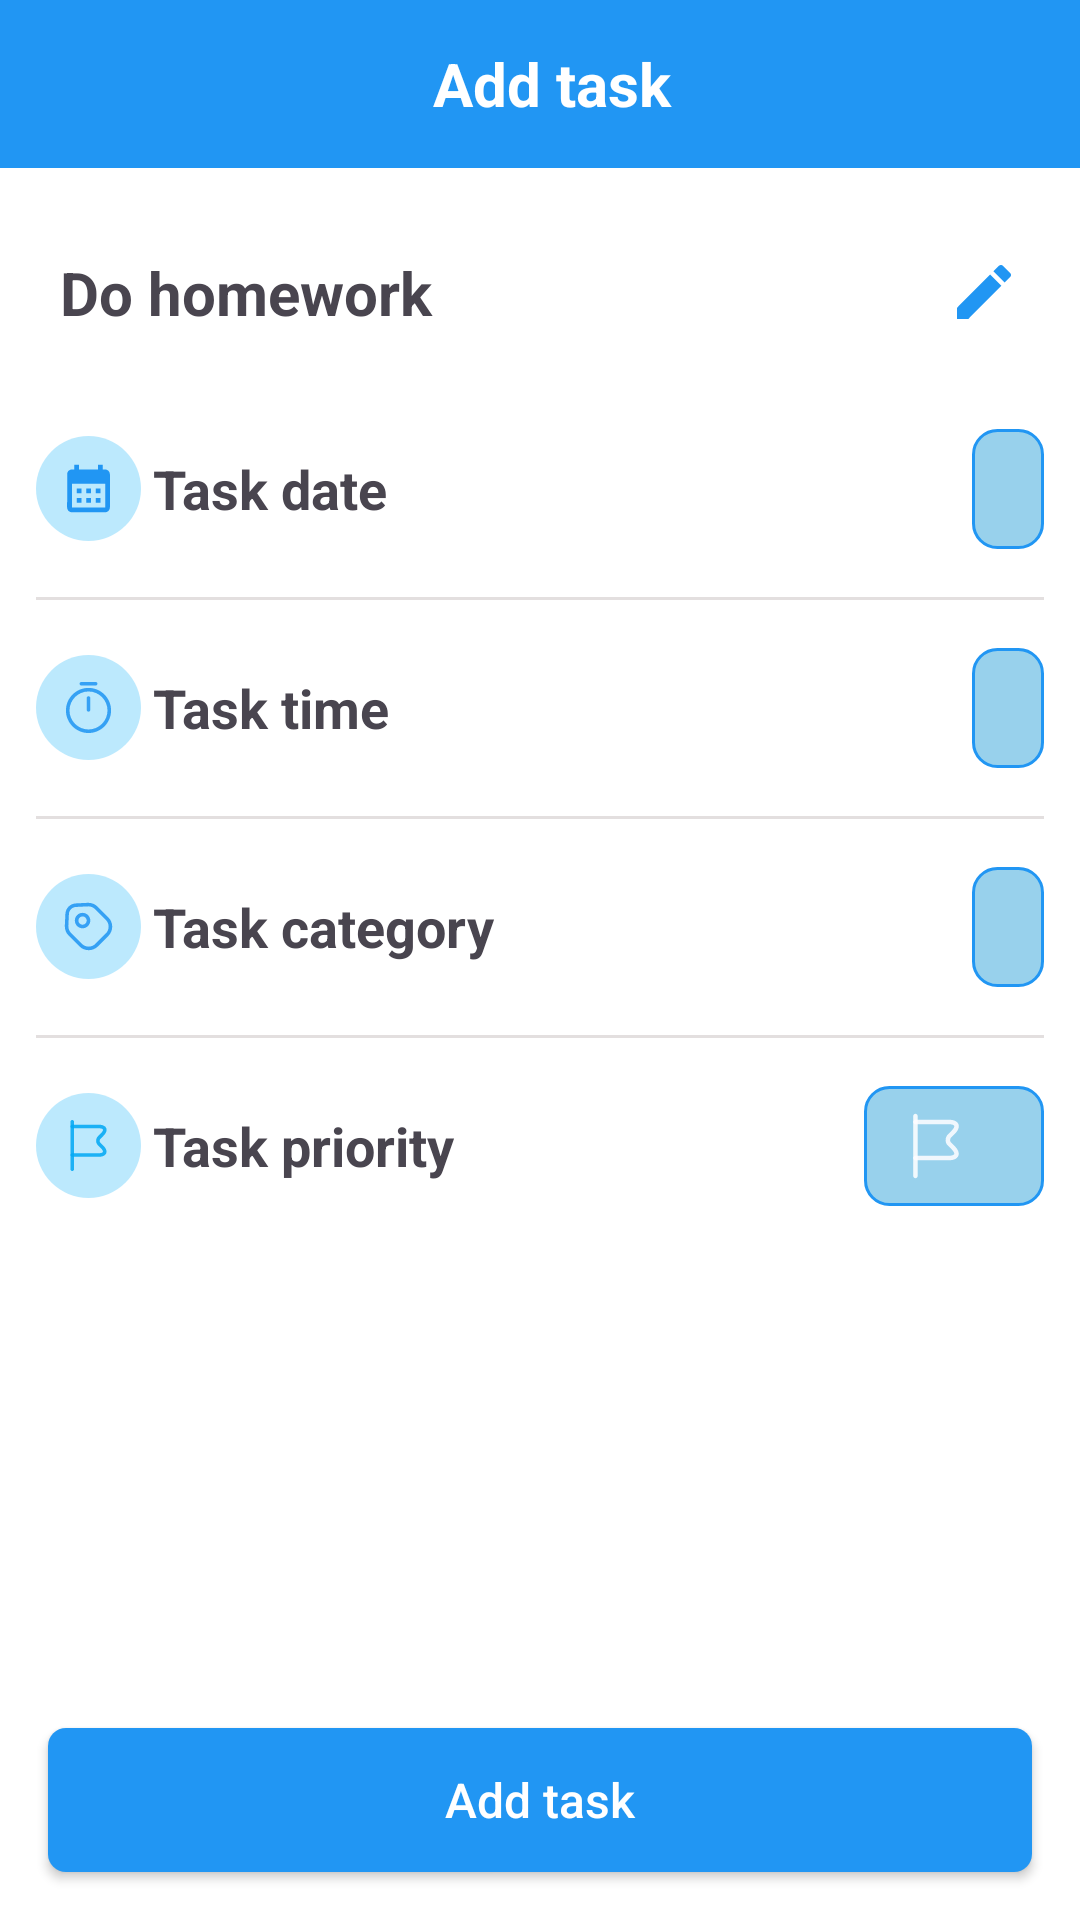

Android layout source for this screen:
<!-- AndroidManifest.xml: application theme Theme.ToDoApp -->
<!-- res/layout/screen_add.xml -->
<?xml version="1.0" encoding="utf-8"?>
<FrameLayout xmlns:android="http://schemas.android.com/apk/res/android"
    android:layout_width="match_parent"
    android:layout_height="match_parent"
    xmlns:tools="http://schemas.android.com/tools"
    android:background="@color/white"
    xmlns:app="http://schemas.android.com/apk/res-auto">

    <LinearLayout
        android:layout_width="match_parent"
        android:layout_height="56dp"
        android:orientation="horizontal"
        android:background="#2196F3">
        <ImageView
            android:layout_marginStart="8dp"
            android:id="@+id/img_close"
            android:layout_width="40dp"
            android:layout_height="40dp"
            android:layout_marginTop="8dp"
            android:layout_marginBottom="8dp"
            android:padding="8dp"
            android:src="@drawable/ic_back"
            tools:ignore="ContentDescription" />
        <TextView
            android:layout_width="0dp"
            android:layout_height="match_parent"
            android:text="Add task"
            android:textColor="@color/white"
            android:layout_weight="1"
            android:gravity="center"
            android:textSize="20sp"
            android:textStyle="bold"/>
        <Space
            android:padding="8dp"
            android:layout_width="40dp"
            android:layout_height="match_parent"/>
    </LinearLayout>

    <LinearLayout
        android:layout_marginTop="56dp"
        android:layout_width="match_parent"
        android:layout_height="wrap_content"
        android:orientation="vertical"
        android:paddingHorizontal="12dp"
        android:paddingVertical="12dp"
        tools:ignore="UselessParent">



        <TextView
            android:textStyle="bold"
            android:id="@+id/tv_header"
            android:layout_width="match_parent"
            android:layout_height="wrap_content"
            android:layout_marginVertical="8dp"
            android:background="?selectableItemBackground"
            android:padding="8dp"
            android:text="Do homework"
            android:textSize="20sp"
            app:drawableEndCompat="@drawable/ic_edit" />


        <LinearLayout
            android:layout_width="match_parent"
            android:layout_height="wrap_content"
            android:layout_gravity="center_vertical"
            android:layout_marginVertical="16dp">

            <ImageView
                android:background="@drawable/bg_icons"
                android:padding="8dp"
                android:layout_gravity="center"
                android:layout_width="35dp"
                android:layout_height="35dp"
                android:src="@drawable/ic_calendar"
                android:layout_marginEnd="4dp"/>
            <TextView
                android:layout_gravity="center"
                android:id="@+id/tv_task_date"
                android:layout_width="0dp"
                android:layout_height="wrap_content"
                android:layout_weight="1"
                android:drawablePadding="12dp"
                android:text="Task date"
                android:textSize="18sp"
                android:textStyle="bold" />

            <TextView
                android:id="@+id/tv_date"
                android:layout_width="wrap_content"
                android:layout_height="40dp"
                android:gravity="center"
                android:background="@drawable/bg_text_add_todo"
                android:paddingHorizontal="12dp"
                android:textSize="12sp"
                tools:text="January 21,2022" />
        </LinearLayout>
        <View
            android:layout_width="match_parent"
            android:layout_height="1dp"
            android:background="#E3DFDF"/>
        <LinearLayout

            android:layout_width="match_parent"
            android:layout_height="wrap_content"
            android:layout_gravity="center_vertical"
            android:layout_marginVertical="16dp">

            <ImageView
                android:background="@drawable/bg_icons"
                android:padding="8dp"
                android:layout_gravity="center"
                android:layout_width="35dp"
                android:layout_height="35dp"
                android:src="@drawable/ic_timer"
                android:layout_marginEnd="4dp"/>
            <TextView
                android:layout_gravity="center"
                android:id="@+id/tv_task_time"
                android:layout_width="0dp"
                android:layout_height="wrap_content"
                android:layout_weight="1"
                android:drawablePadding="12dp"
                android:text="Task time"
                android:textSize="18sp"
                android:textStyle="bold" />

            <TextView
                android:id="@+id/tv_time"
                android:layout_width="wrap_content"
                android:layout_height="40dp"
                android:background="@drawable/bg_text_add_todo"
                android:gravity="center"
                android:paddingHorizontal="12dp"
                android:textSize="12sp"
                tools:text="12:21 PM" />

        </LinearLayout>

        <View
            android:layout_width="match_parent"
            android:layout_height="1dp"
            android:background="#E3DFDF"/>

        <LinearLayout
            android:layout_width="match_parent"
            android:layout_height="wrap_content"
            android:layout_gravity="center_vertical"
            android:layout_marginVertical="16dp">

            <ImageView
                android:background="@drawable/bg_icons"
                android:padding="8dp"
                android:layout_gravity="center"
                android:layout_width="35dp"
                android:layout_height="35dp"
                android:src="@drawable/ic_tag"
                android:layout_marginEnd="4dp"/>
            <TextView
                android:id="@+id/tv_task_category"
                android:layout_width="0dp"
                android:layout_height="wrap_content"
                android:layout_weight="1"
                android:drawablePadding="12dp"
                android:text="Task category"
                android:textSize="18sp"
                android:layout_gravity="center"
                android:textStyle="bold" />

            <TextView
                android:id="@+id/tv_category"
                android:layout_width="wrap_content"
                android:layout_height="40dp"
                android:background="@drawable/bg_text_add_todo"
                android:drawablePadding="12dp"
                android:gravity="center"
                android:paddingHorizontal="12dp"
                android:textSize="12sp"
                app:drawableStartCompat="@drawable/ic_university"
                tools:text="University" />

        </LinearLayout>
        <View
            android:layout_width="match_parent"
            android:layout_height="1dp"
            android:background="#E3DFDF"/>

        <LinearLayout
            android:layout_width="match_parent"
            android:layout_height="wrap_content"
            android:layout_gravity="center_vertical"
            android:layout_marginVertical="16dp">

            <ImageView

                android:background="@drawable/bg_icons"
                android:padding="8dp"
                android:layout_gravity="center"
                android:layout_width="35dp"
                android:layout_height="35dp"
                android:src="@drawable/ic_flag"
                android:layout_marginEnd="4dp"/>
            <TextView
                android:layout_gravity="center"
                android:id="@+id/tv_task_priority"
                android:layout_width="0dp"
                android:layout_height="wrap_content"
                android:layout_weight="1"
                android:drawablePadding="12dp"
                android:text="Task priority"
                android:textSize="18sp"
                android:textStyle="bold" />

            <TextView
                android:layout_gravity=""
                android:id="@+id/tv_priority"
                android:layout_width="wrap_content"
                android:layout_height="40dp"
                android:background="@drawable/bg_text_add_todo"
                android:drawablePadding="12dp"
                android:gravity="center"
                android:paddingHorizontal="12dp"
                android:textSize="12sp"
                app:drawableStartCompat="@drawable/ic_flag_2"
                tools:text="Default" />

        </LinearLayout>

    </LinearLayout>


    <androidx.appcompat.widget.AppCompatButton
        android:elevation="4dp"
        android:id="@+id/btn_add_task"
        android:layout_width="match_parent"
        android:layout_height="wrap_content"
        android:layout_gravity="bottom"
        android:layout_marginHorizontal="16sp"
        android:layout_marginBottom="16sp"
        android:background="@drawable/bg_intro_btn_next"
        android:text="Add task"
        android:textColor="@color/white"
        android:textAllCaps="false"
        android:textSize="16sp" />
</FrameLayout>
<!-- resources referenced by this layout -->
<resources>
  <color name="white">#FFFFFFFF</color>
  <!-- drawable bg_icons (drawable) -->
  <?xml version="1.0" encoding="utf-8"?>
  <selector xmlns:android="http://schemas.android.com/apk/res/android">
      <item android:state_pressed="false">
          <shape android:shape="oval">
              <solid android:color="#807AD3FB" />
          </shape>
      </item>
  
  </selector>
  <!-- drawable bg_intro_btn_next (drawable) -->
  <?xml version="1.0" encoding="utf-8"?>
  <selector xmlns:android="http://schemas.android.com/apk/res/android">
      <item android:state_pressed="true">
          <shape android:shape="rectangle">
              <corners android:radius="6dp"/>
              <solid android:color="#EFEEF1"/>
          </shape>
      </item>
  
      <item android:state_pressed="false">
          <shape android:shape="rectangle">
              <corners android:radius="6dp"/>
              <solid android:color="#2196F3"/>
          </shape>
      </item>
  </selector>
  <!-- drawable bg_text_add_todo (drawable) -->
  <?xml version="1.0" encoding="utf-8"?>
  <selector xmlns:android="http://schemas.android.com/apk/res/android">
      <item android:state_pressed="true">
          <shape android:shape="rectangle">
              <solid android:color="#361A83B3" />
              <corners android:radius="8dp" />
              <stroke android:width="1dp"
                  android:color="@color/blue"/>
          </shape>
      </item>
  
      <item android:state_pressed="false">
          <shape android:shape="rectangle">
              <solid android:color="#98D1EC" />
              <corners android:radius="8dp" />
              <stroke android:width="1dp"
                  android:color="@color/blue"/>
          </shape>
      </item>
  </selector>
  <!-- drawable ic_calendar (drawable) -->
  <vector xmlns:android="http://schemas.android.com/apk/res/android"
      android:width="20dp"
      android:height="20dp"
      android:tint="@color/blue"
      android:viewportWidth="24"
      android:viewportHeight="24">
      <path
          android:fillColor="@android:color/white"
          android:pathData="M19,4h-1V2h-2v2H8V2H6v2H5C3.89,4 3.01,4.9 3.01,6L3,20c0,1.1 0.89,2 2,2h14c1.1,0 2,-0.9 2,-2V6C21,4.9 20.1,4 19,4zM19,20H5V10h14V20zM9,14H7v-2h2V14zM13,14h-2v-2h2V14zM17,14h-2v-2h2V14zM9,18H7v-2h2V18zM13,18h-2v-2h2V18zM17,18h-2v-2h2V18z" />
  </vector>
  <!-- drawable ic_edit (drawable) -->
  <vector xmlns:android="http://schemas.android.com/apk/res/android"
      android:width="24dp"
      android:height="24dp"
      android:tint="@color/blue"
      android:viewportWidth="24"
      android:viewportHeight="24">
      <path
          android:fillColor="#03A9F4"
          android:pathData="M3,17.25V21h3.75L17.81,9.94l-3.75,-3.75L3,17.25zM20.71,7.04c0.39,-0.39 0.39,-1.02 0,-1.41l-2.34,-2.34c-0.39,-0.39 -1.02,-0.39 -1.41,0l-1.83,1.83 3.75,3.75 1.83,-1.83z" />
  </vector>
  <style name="Theme.ToDoApp" parent="Base.Theme.ToDoApp" />
  <color name="blue">#2196F3</color>
  <style name="Base.Theme.ToDoApp" parent="Theme.Material3.DayNight.NoActionBar">
          
          
          <item name="bottomSheetDialogTheme">@style/AppBottomSheetDialogTheme</item>
          <item name="android:statusBarColor">@color/blue</item>
      </style>
  <style name="AppBottomSheetDialogTheme" parent="Theme.Design.Light.BottomSheetDialog">
          <item name="bottomSheetStyle">@style/AppModalStyle</item>
      </style>
  <style name="AppModalStyle" parent="Widget.Design.BottomSheet.Modal">
          <item name="android:background">@drawable/bg_bottom_sheet_dialog</item>
      </style>
  <!-- drawable bg_bottom_sheet_dialog (drawable) -->
  <?xml version="1.0" encoding="utf-8"?>
  <shape xmlns:android="http://schemas.android.com/apk/res/android">
      <corners
          android:topLeftRadius="18dp"
          android:topRightRadius="18dp" />
      <solid android:color="#03A9F4" />
  
      <padding
          android:bottom="10dp"
          android:left="16dp"
          android:right="16dp"
          android:top="10dp" />
  </shape>
</resources>
